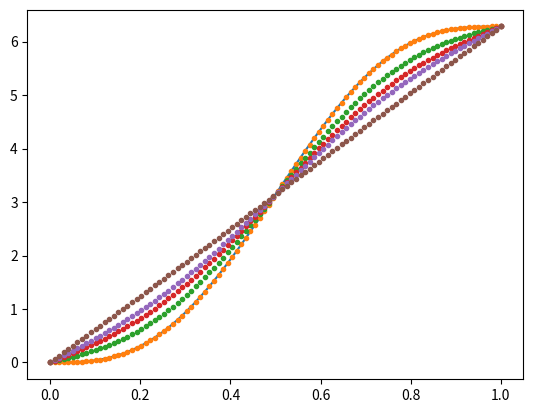
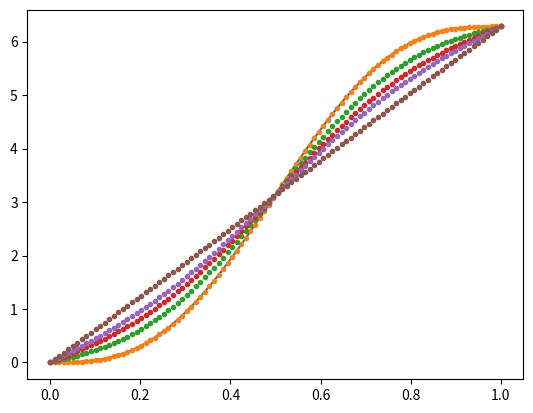

Write Python code to recreate these figures, in order.
''' Task 2 -- Heat equation'''
import numpy as np
from scipy.sparse import diags
from matplotlib import pyplot as plt


# Stolen from Hermdog's solution to exercise 1
class BoundaryCondition:
    DIRCHLET = 1
    NEUMANN = 2
    
    def __init__(self, type, value):
        self.type = type
        self.value = value


def g(bc, u0, t):
    """ Boundary condition """
    if bc.type == BoundaryCondition.DIRCHLET:
        return bc.value
    elif bc.type == BoundaryCondition.NEUMANN:
        return u0 + bc.value*t
    else:
        raise("unknown boundary condition type")


def u0(x):
    """ Initial condition u(x, 0) = 2*pi*x - sin(2*pi*x) """
    return 2*np.pi*x - np.sin(2*np.pi*x)


def forward_euler(bc1, bc2, M, N, t_end):
    """
    Solve pde using forward Euler method

    Parameters:
        M : Number of spacial grid points
        N : Number of time grid points
    Returns:
        x : spatial grid
        U : solution of the heat equation at time t_end
    """
    x, h = np.linspace(0, 1, M, retstep=True)
    t, k = np.linspace(0, t_end, N, retstep=True)
    r = k/(h**2)
    U = u0(x) # initial, t = 0
    
    for ti in t[1:]:
        U[0] = g(bc1, U[0], ti)
        U[-1] = g(bc2, U[-1], ti)
        U[1:-1] = U[1:-1] + r * (U[:-2] -2*U[1:-1] +U[2:])
    return x, U


def backwards_euler(bc1, bc2, M, N, t_end):
    x, h = np.linspace(0, 1, M, retstep=True)
    t, k = np.linspace(0, t_end, N, retstep=True)
    r = k/(h**2)
    U = u0(x) # initial, t = 0

    m = M-2
    diag = np.repeat(1+2*r, m)
    offdiag = np.repeat(-r, m-1)
    A = diags([diag, offdiag, offdiag], [0,1,-1])
    for ti in t[1:]:
        b = U[1:-1]
        b[0] += r*g(bc1, U[0], ti)
        b[-1] += r*g(bc2, U[-1], ti)
        U[1:-1] = np.linalg.solve(A.toarray(), b) # There is probably a solver made for sparse arrays which is better
    return x, U


def crank_nicolson(bc1, bc2, M, N, t_end):
    x, h = np.linspace(0, 1, M, retstep=True)
    t, k = np.linspace(0, t_end, N, retstep=True)
    r = k/(h**2)
    U = u0(x) # initial, t = 0

    m = M-2
    diag = np.repeat(1+r, m)
    offdiag = np.repeat(-r/2, m-1)
    A = diags([diag, offdiag, offdiag], [0,1,-1])
    for ti in t[1:]:
        b = (r/2)*U[:-2] + (1-r)*U[1:-1] + (r/2)*U[2:]
        b[0] += (r/2)*g(bc1, U[0], ti)
        b[-1] += (r/2)*g(bc2, U[-1], ti)
        U[1:-1] = np.linalg.solve(A.toarray(), b) # There is probably a solver made for sparse arrays which is better
    return x, U


def test_method(method, M, N):
    bc1 = BoundaryCondition(BoundaryCondition.NEUMANN, 0)
    bc2 = BoundaryCondition(BoundaryCondition.NEUMANN, 0)
    x, U_0 = method(bc1, bc2, M, N, 0.0)
    x, U_1 = method(bc1, bc2, M, N, 0.01)
    x, U_2 = method(bc1, bc2, M, N, 0.02)
    x, U_3 = method(bc1, bc2, M, N, 0.03)
    x, U_4 = method(bc1, bc2, M, N, 0.1)
    # plot
    plt.plot(x, u0(x))
    plt.plot(x, U_0, ".")
    plt.plot(x, U_1, ".")
    plt.plot(x, U_2, ".")
    plt.plot(x, U_3, ".")
    plt.plot(x, U_4, ".")
    plt.show()
    

if __name__ == "__main__":
    ## Test forward Euler ##
    test_method(forward_euler, 100, 10000)

    ## Test Backwards Euler
    test_method(backwards_euler, 100, 100)

    ## Test Crank-Nicolson
    test_method(crank_nicolson, 100, 100)
